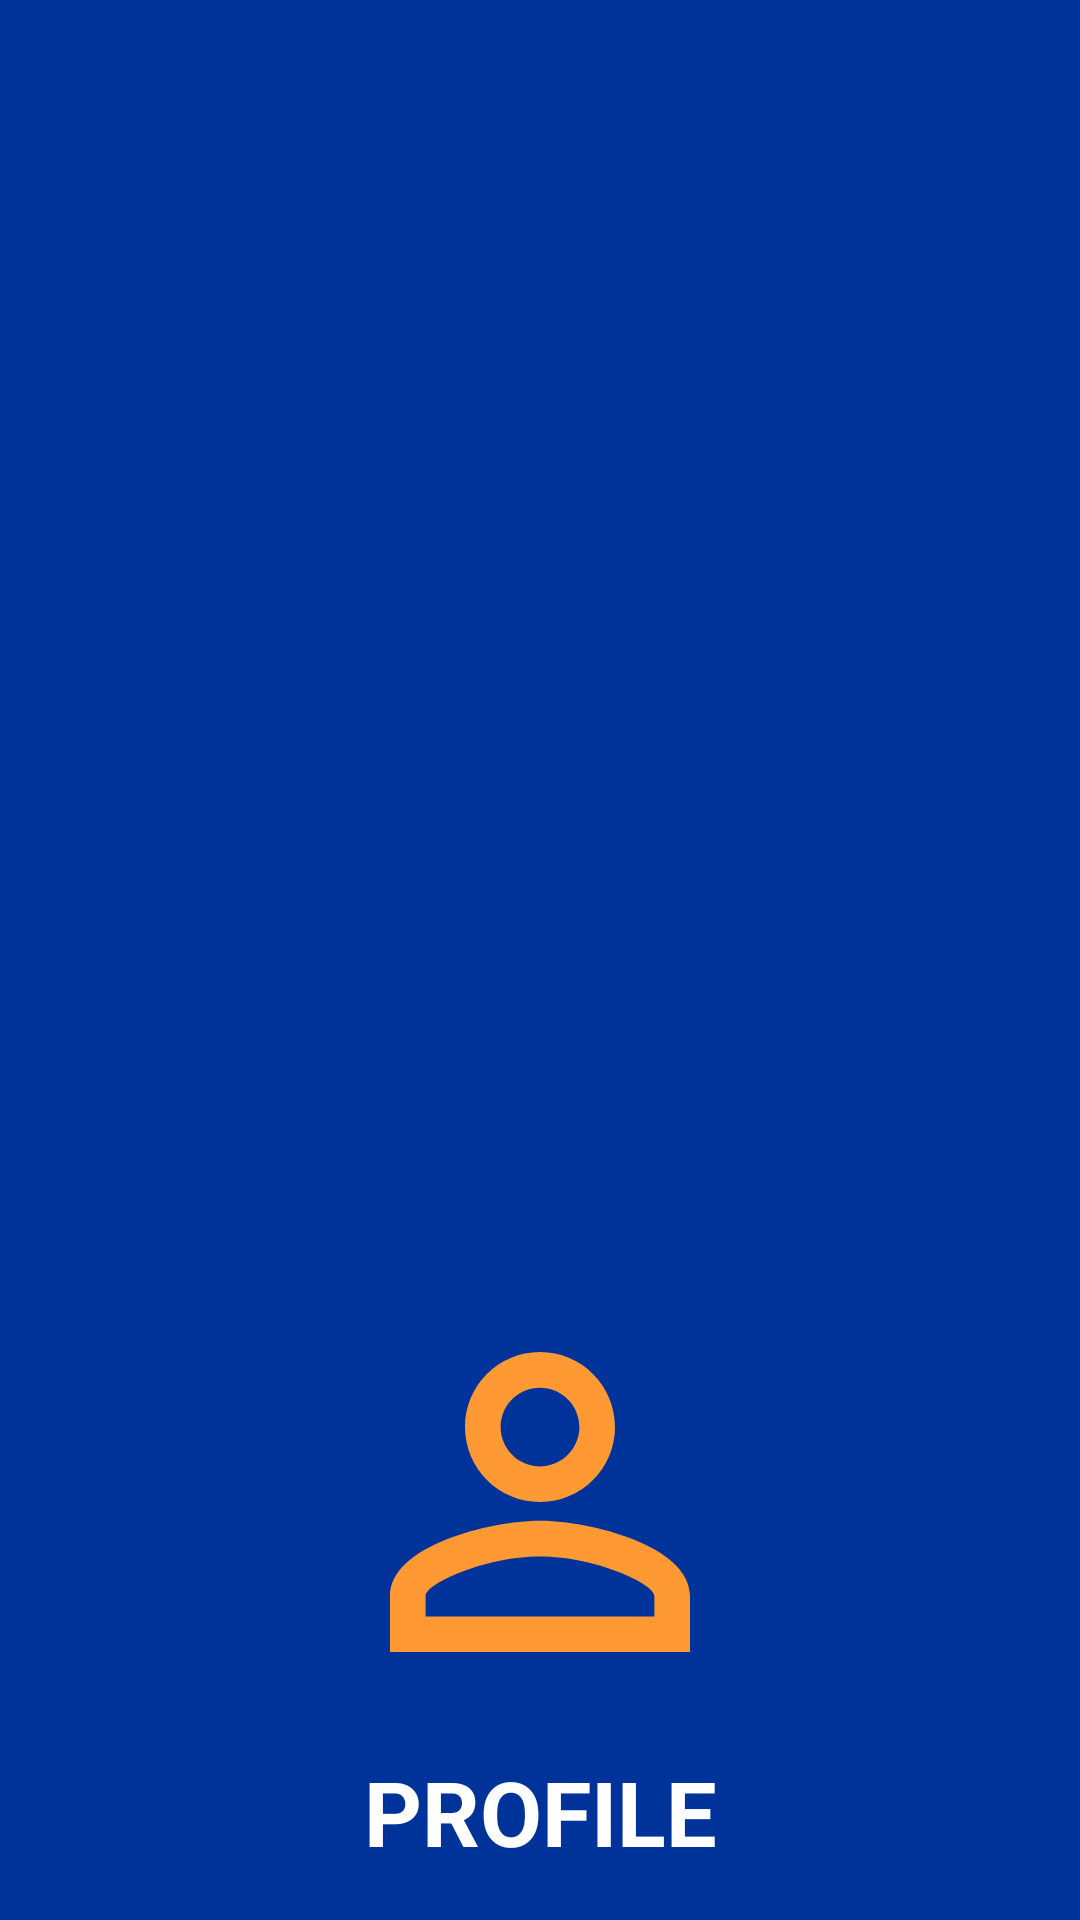

The Android layout XML behind this screen, and the referenced resources:
<!-- AndroidManifest.xml: application theme AppTheme -->
<!-- res/layout/drawer_header.xml -->
<?xml version="1.0" encoding="utf-8"?>
<LinearLayout xmlns:android="http://schemas.android.com/apk/res/android"
    android:layout_width="match_parent"
    android:layout_height="225dp"
    android:orientation="vertical"
    android:gravity="bottom"
    android:padding="16dp"
    android:background="?attr/colorPrimaryDark">

    
    <ImageView
        android:id="@+id/profile_image"
        android:layout_width="150dp"
        android:layout_height="150dp"
        android:layout_gravity="center"
        android:contentDescription="Profile Picture"
        android:scaleType="centerCrop"
        android:src="@drawable/identity_pkg" />

    
    <TextView
        android:id="@+id/username_text"
        android:layout_width="match_parent"
        android:layout_height="wrap_content"
        android:layout_marginTop="8dp"
        android:text="PROFILE"
        android:textColor="@android:color/white"
        android:textSize="30sp"
        android:textStyle="bold"
        android:gravity="center"/>












</LinearLayout>
<!-- resources referenced by this layout -->
<resources>
  <!-- drawable identity_pkg (drawable) -->
  <vector xmlns:android="http://schemas.android.com/apk/res/android" android:height="24dp" android:tint="#FF9933" android:viewportHeight="24" android:viewportWidth="24" android:width="24dp">
        
      <path android:fillColor="@android:color/white" android:pathData="M12,5.9c1.16,0 2.1,0.94 2.1,2.1s-0.94,2.1 -2.1,2.1S9.9,9.16 9.9,8s0.94,-2.1 2.1,-2.1m0,9c2.97,0 6.1,1.46 6.1,2.1v1.1L5.9,18.1L5.9,17c0,-0.64 3.13,-2.1 6.1,-2.1M12,4C9.79,4 8,5.79 8,8s1.79,4 4,4 4,-1.79 4,-4 -1.79,-4 -4,-4zM12,13c-2.67,0 -8,1.34 -8,4v3h16v-3c0,-2.66 -5.33,-4 -8,-4z"/>
      
  </vector>
  <style name="AppTheme" parent="Theme.MaterialComponents.Light.NoActionBar">
          <item name="colorPrimary">#0066FF</item>
          <item name="colorPrimaryDark">#003399</item>
          <item name="colorAccent">#FFD700</item>
          <item name="android:windowBackground">#FFFFFF</item>
      </style>
</resources>
